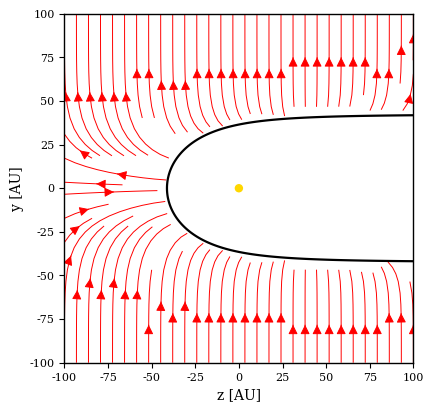
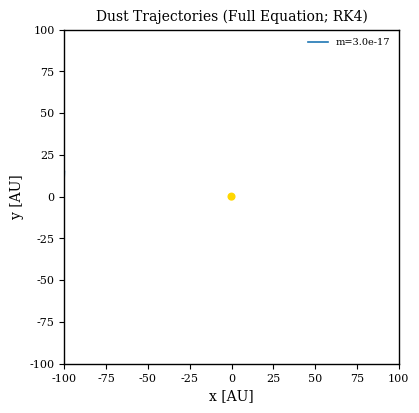
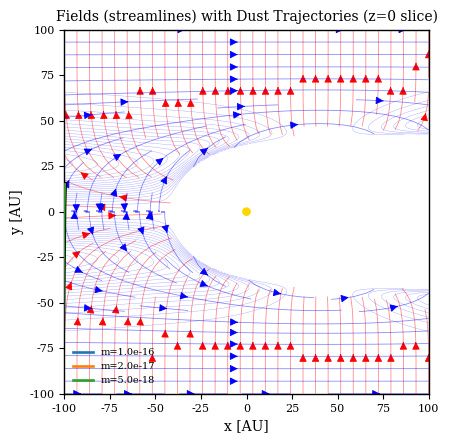
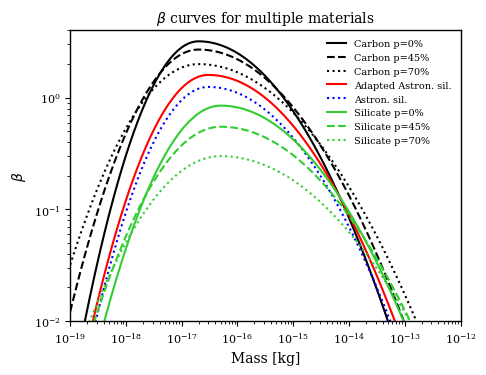
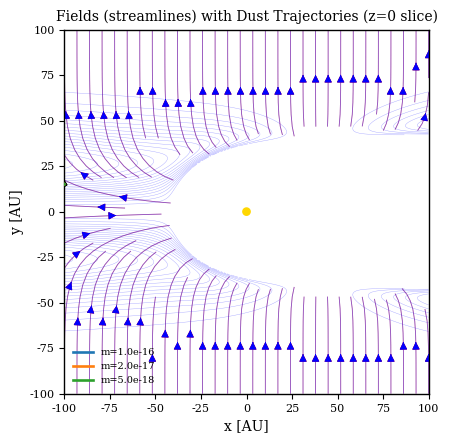
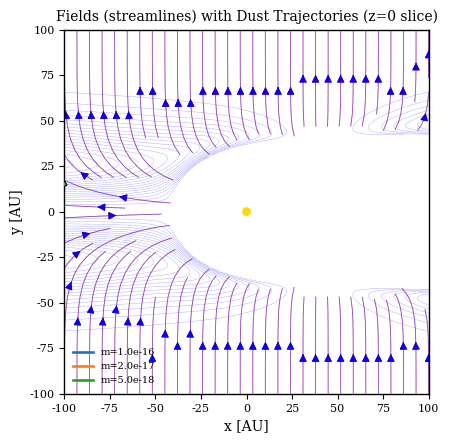
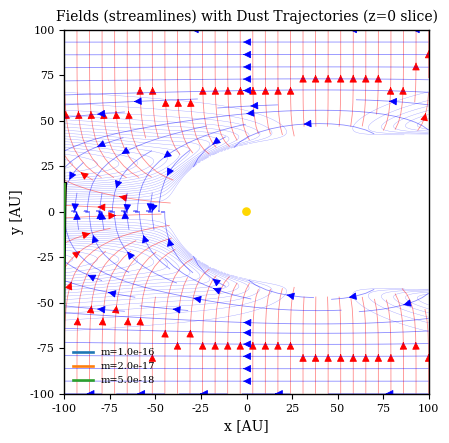
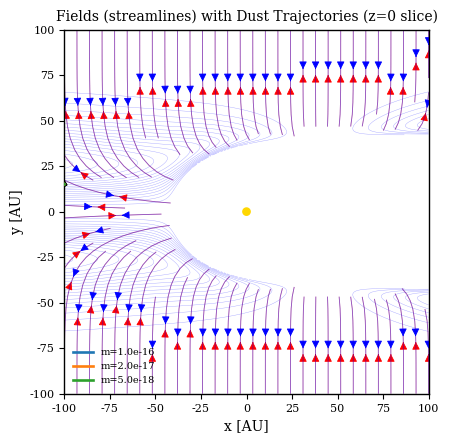

Source code (Python) for these figures, in order:
#!/usr/bin/env python3
import numpy as np
import matplotlib.pyplot as plt
from matplotlib import rcParams

# ============================================================
# Compact A&A journal style
# ============================================================

rcParams.update({
    "font.family": "serif",
    "font.size": 9,
    "axes.labelsize": 10,
    "axes.titlesize": 10,
    "xtick.labelsize": 8,
    "ytick.labelsize": 8,
    "axes.linewidth": 1.0,
    "figure.dpi": 200
})

# ============================================================
# Constants
# ============================================================

G      = 6.67430e-11
M_sun  = 1.98847e30
GM     = G*M_sun
AU     = 1.496e11
c      = 299792458.0

v_inf  = 26e3
w_vec  = np.array([400e3, 0.0, 0.0])

B0     = 3.5e-9
v0     = 400e3

E0x = 0.0
E0y = 1.0   # or -1.0 if you want downward
B0x = 1.0
B0y = 0.0

# ============================================================
# Magnetic field rotation angle (radians)
# ============================================================

B_ROTATION = 0.0

# ============================================================
# Parameter sweep configuration
# ============================================================

B_ROTATIONS = [0.0, np.pi/2, np.pi, 3*np.pi/2]
B_STRENGTHS = [2.0e-9, 3.5e-9, 5.0e-9]

# ============================================================
# Ionopause geometry
# ============================================================

z0 = (40.0/np.sqrt(2.0)) * AU

# ============================================================
# Utility functions
# ============================================================

def rotate_about_z(vec, theta):
    cth = np.cos(theta)
    sth = np.sin(theta)
    R = np.array([[ cth, -sth, 0.0],
                  [ sth,  cth, 0.0],
                  [ 0.0,  0.0, 1.0]])
    return np.tensordot(R, vec, axes=(1, 0))


def find_extreme_mass(beta_func):
    mgrid = np.logspace(-19, -12, 5000)
    beta_vals = beta_func(mgrid)
    idx = np.argmax(beta_vals)
    return mgrid[idx], beta_vals[idx]


def asym_log(m, peak, m0, sL, sR):
    logm = np.log10(m)
    logm0 = np.log10(m0)
    sigma = np.where(logm < logm0, sL, sR)
    return peak*np.exp(-(logm-logm0)**2/(2*sigma**2))


def charge_from_mass(m):
    rho = 3000.0
    a = (3*m/(4*np.pi*rho))**(1/3)
    phi = 5.0
    eps0 = 8.854e-12
    return 4*np.pi*eps0*a*phi


def set_stream_alpha(sp, alpha):
    if hasattr(sp, "lines") and sp.lines is not None:
        sp.lines.set_alpha(alpha)
    if hasattr(sp, "arrows") and sp.arrows is not None:
        arrows = sp.arrows
        if hasattr(arrows, "set_alpha"):
            arrows.set_alpha(alpha)
        else:
            try:
                for a in arrows:
                    a.set_alpha(alpha)
            except TypeError:
                pass

# ============================================================
# Beta curves
# ============================================================

def beta_carbon_0(m):  return asym_log(m,3.2,2e-17,0.6,1.0)
def beta_carbon_45(m): return asym_log(m,2.7,2e-17,0.7,1.1)
def beta_carbon_70(m): return asym_log(m,2.0,2e-17,0.8,1.2)

def beta_silicate_0(m):  return asym_log(m,0.85,5e-17,0.7,1.1)
def beta_silicate_45(m): return asym_log(m,0.55,5e-17,0.8,1.2)
def beta_silicate_70(m): return asym_log(m,0.30,5e-17,0.9,1.3)

def beta_astrosil(m): return asym_log(m,1.25,3e-17,0.65,1.05)
def beta_adapted(m):  return asym_log(m,1.6,3e-17,0.65,1.05)

# ============================================================
# Field model
# ============================================================

def compute_fields(x, y, z=0.0, B_rotation=0.0):
    x = np.asarray(x)
    y = np.asarray(y)
    z = np.asarray(z)

    if z.shape == ():
        z = z + np.zeros_like(x)

    x = x - 40*AU
    r2 = x**2 + y**2
    r  = np.sqrt(r2)
    R  = np.sqrt(r2 + z**2)

    r_safe = np.where(r == 0.0, 1e-30, r)
    R_safe = np.where(R == 0.0, 1e-30, R)

    r = np.sqrt(r2)
    r_safe = np.where(r == 0.0, 1e-30, r)

    # Use x as heliospheric axis so the z=0 slice shows the paraboloid
    # Shift so nose is near origin (tune if needed)
    # Move the nose left of the Sun
    # Nose location
    x_nose = -60 * AU

    # Shift coordinates so the cavity nose sits at x_nose
    x_ax = x - x_nose

    # Cylindrical radius about the x-axis
    r2 = y**2 + z**2
    R  = np.sqrt(x_ax**2 + r2)
    R_safe = np.where(R == 0.0, 1e-30, R)

    # Rounded comet-like cavity opening to +x
    z0_eff = 0.75 * z0
    S2 = r2 + 2.0 * z0_eff**2 * (-x_ax / R_safe - 1.0)

    cavity = S2 <= 0.0
    S = np.sqrt(np.where(cavity, np.nan, S2))

    # Distance-like coordinate outside the cavity
    S_pos = np.sqrt(np.maximum(S2, 0.0))

    # Relaxation length: larger = fields stay distorted farther away
    L_relax = 35.0 * AU

    # f = 1 near boundary, f -> 0 far away
    f = np.exp(-(S_pos / L_relax)**2)
    f = np.where(cavity, np.nan, f)

    prefE = (B0*v0)/(c*r_safe)

    with np.errstate(divide="ignore", invalid="ignore"):
        A = (-S/(r_safe**2) + 1.0/S - (z0**2 * z)/(R_safe**3 * S))
        Ex = prefE * (A * x * y)
        Ey = prefE * (S + A * (y**2))
        Ez = prefE * ((z0**2 * r2)/(R_safe**3 * S) * y)

    Ex = np.where(cavity, np.nan, Ex)
    Ey = np.where(cavity, np.nan, Ey)
    Ez = np.where(cavity, np.nan, Ez)

    with np.errstate(divide="ignore", invalid="ignore"):
        denom = r_safe * (-1.0 + (z0**2 * z)/(R_safe**3))
        tiny = 1e-30
        denom = np.where(np.abs(denom) < tiny,
                         np.where(denom >= 0, tiny, -tiny),
                         denom)
        prefB = B0 / denom
        Bx = prefB * (-S + (S/(r_safe**2) - 1.0/S +
             (z0**2 * z)/(S * R_safe**3)) * (y**2))
        By = prefB * ((-S/(r_safe**2) + 1.0/S -
             (z0**2 * z)/(S * R_safe**3)) * (x * y))
        Bz = np.zeros_like(Bx)

    Bx = np.where(cavity, np.nan, Bx)
    By = np.where(cavity, np.nan, By)
    Bz = np.where(cavity, np.nan, Bz)

    # Normalize distorted fields before blending
    Emag = np.sqrt(Ex**2 + Ey**2)
    Bmag = np.sqrt(Bx**2 + By**2)

    Emag_safe = np.where((~np.isfinite(Emag)) | (Emag == 0.0), 1.0, Emag)
    Bmag_safe = np.where((~np.isfinite(Bmag)) | (Bmag == 0.0), 1.0, Bmag)

    Ex_d = Ex / Emag_safe
    Ey_d = Ey / Emag_safe
    Bx_d = Bx / Bmag_safe
    By_d = By / Bmag_safe

    # Blend distorted fields near cavity with uniform far-field components
    Ex = f * Ex_d + (1.0 - f) * E0x
    Ey = f * Ey_d + (1.0 - f) * E0y

    Bx = f * Bx_d + (1.0 - f) * B0x
    By = f * By_d + (1.0 - f) * B0y

    E = np.stack((Ex, Ey, Ez), axis=0)
    B = np.stack((Bx, By, Bz), axis=0)


    if B_rotation != 0.0:
        B = rotate_about_z(B, B_rotation)

    return E, B

# ============================================================
# Dynamics
# ============================================================

def acceleration(state, m, Q, beta_func):
    x, y, z, vx, vy, vz = state

    r_vec = np.array([x, y, z], dtype=float)
    v_vec = np.array([vx, vy, vz], dtype=float)

    r = np.linalg.norm(r_vec)
    if not np.isfinite(r) or r < 1e-30:
        r = 1e-30

    beta = float(beta_func(m))
    a_grav = -GM*(1.0-beta)*r_vec/(r**3)

    E, B = compute_fields(x, y, z, B_rotation=B_ROTATION)
    E = np.asarray(E, dtype=float).reshape(3,)
    B = np.asarray(B, dtype=float).reshape(3,)

    Q_eff = charge_from_mass(m)
    a_L = (Q_eff/m) * (E + np.cross(v_vec, B))

    a_total = a_grav + a_L

    return np.array([vx, vy, vz,
                     a_total[0], a_total[1], a_total[2]],
                     dtype=float)




def rk4_step(state, dt, m, Q, beta_func):
    k1 = acceleration(state,               m, Q, beta_func)
    k2 = acceleration(state + 0.5*dt*k1,   m, Q, beta_func)
    k3 = acceleration(state + 0.5*dt*k2,   m, Q, beta_func)
    k4 = acceleration(state + dt*k3,       m, Q, beta_func)
    return state + dt*(k1 + 2*k2 + 2*k3 + k4)/6.0


def integrate(m, Q, beta_func):
    state = np.array([-100*AU, 15*AU, 0.0,
                       v_inf, 0.0, 0.0], dtype=float)

    dt   = 5e5
    tmax = 5e10
    traj = []

    t = 0.0
    while t < tmax:
        traj.append(state.copy())
        rr = np.linalg.norm(state[:3])
        if rr < 5*AU or rr > 150*AU:
            break
        state = rk4_step(state, dt, m, Q, beta_func)
        t += dt
        if not np.all(np.isfinite(state)):
            break

    return np.array(traj)

# ============================================================
# Plotting functions (UNCHANGED behavior)
# ============================================================

def plot_fields():
    x = np.linspace(-100*AU, 100*AU, 320)
    y = np.linspace(-100*AU, 100*AU, 320)
    X, Y = np.meshgrid(x, y)

    E, B = compute_fields(X, Y, 0.0, B_rotation=B_ROTATION)
    Ex, Ey = E[0], E[1]
    Bx, By, Bz = B[0], B[1], B[2]

    fig, ax = plt.subplots(figsize=(4.6, 4.2))

    spE = ax.streamplot(X/AU, Y/AU, Ex, Ey,
                        color="red", density=1.0,
                        linewidth=0.7, arrowsize=1.4)
    
        # --- cavity boundary (same geometry as in compute_fields) ---
    z0_eff = 0.75 * z0

    # Must match the coordinate shifts used in compute_fields
    Xs = X - 40*AU
    x_nose = -60 * AU
    Xax = Xs - x_nose

    # z = 0 slice, so cylindrical radius about x-axis is just |y|
    r2_cav = Y**2
    R_cav = np.sqrt(Xax**2 + r2_cav)
    R_cav = np.where(R_cav == 0.0, 1e-30, R_cav)

    S2_cav = r2_cav + 2.0 * z0_eff**2 * (-Xax / R_cav - 1.0)

    ax.contour(X/AU, Y/AU, S2_cav,
               levels=[0.0], colors="black",
               linewidths=1.6, zorder=5)
    # spB = ax.streamplot(X/AU, Y/AU, Bx, By,
                        # color="blue", density=1.0,
                        # linewidth=0.7, arrowsize=1.4)

    Bmag = np.sqrt(Bx**2 + By**2 + Bz**2)
    # ax.contour(X/AU, Y/AU, Bmag,
    #            levels=18, colors="blue",
    #            linewidths=0.35, alpha=0.55)

    

    sun = plt.Circle((0,0), 2,
                     color="gold", zorder=6)
    ax.add_artist(sun)

    ax.set_xlim(-100,100)
    ax.set_ylim(-100,100)
    ax.set_aspect("equal")
    ax.set_xlabel("z [AU]")
    ax.set_ylabel("y [AU]")
    # ax.set_title("Electric (red) & Magnetic (blue) Fields (z=0 slice)")

    plt.tight_layout()
    plt.show()


def plot_trajectories():
    m_extreme, beta_extreme = find_extreme_mass(beta_adapted)
    print(f"Extreme beta = {beta_extreme:.3f} at m = {m_extreme:.3e} kg")

    masses = [m_extreme]
    Q = 1e-16

    fig, ax = plt.subplots(figsize=(4.6, 4.2))

    for m in masses:
        traj = integrate(m, Q, beta_adapted)
        if traj.size == 0:
            continue
        ax.plot(traj[:,0]/AU, traj[:,1]/AU,
                lw=1.2, label=f"m={m:.1e}")

    sun = plt.Circle((0,0), 2,
                     color="gold", zorder=5)
    ax.add_artist(sun)

    

    ax.set_xlim(-100,100)
    ax.set_ylim(-100,100)
    ax.set_aspect("equal")
    ax.set_xlabel("x [AU]")
    ax.set_ylabel("y [AU]")
    ax.legend(fontsize=7, frameon=False)
    ax.set_title("Dust Trajectories (Full Equation; RK4)")

    plt.tight_layout()
    plt.show()


def plot_fields_with_trajectories():
    x = np.linspace(-100*AU, 100*AU, 320)
    y = np.linspace(-100*AU, 100*AU, 320)
    X, Y = np.meshgrid(x, y)

    E, B = compute_fields(X, Y, 0.0,
                          B_rotation=B_ROTATION)
    Ex, Ey = E[0], E[1]
    Bx, By, Bz = B[0], B[1], B[2]

    fig, ax = plt.subplots(figsize=(4.9, 4.5))

    spE = ax.streamplot(X/AU, Y/AU, Ex, Ey,
                        color="red", density=1.0,
                        linewidth=0.60, arrowsize=1.15, zorder=1)
    spB = ax.streamplot(X/AU, Y/AU, Bx, By,
                        color="blue", density=1.0,
                        linewidth=0.60, arrowsize=1.15, zorder=2)

    set_stream_alpha(spE, 0.45)
    set_stream_alpha(spB, 0.45)

    Bmag = np.sqrt(Bx**2 + By**2 + Bz**2)
    ax.contour(X/AU, Y/AU, Bmag,
               levels=18, colors="blue",
               linewidths=0.30, alpha=0.35, zorder=0)

    

    masses = [1e-16, 2e-17, 5e-18]
    Q = 1e-16

    for m in masses:
        traj = integrate(m, Q, beta_adapted)
        if traj.size == 0:
            continue

        xtraj = traj[:,0]/AU
        ytraj = traj[:,1]/AU

        ax.plot(xtraj, ytraj,
                lw=3.2, color="k", zorder=7)
        ax.plot(xtraj, ytraj,
                lw=1.9, zorder=8,
                label=f"m={m:.1e}")

    sun = plt.Circle((0,0), 2,
                     color="gold", zorder=9)
    ax.add_artist(sun)

    ax.set_xlim(-100,100)
    ax.set_ylim(-100,100)
    ax.set_aspect("equal")
    ax.set_xlabel("x [AU]")
    ax.set_ylabel("y [AU]")
    ax.legend(fontsize=7,
              frameon=False, loc="lower left")
    ax.set_title("Fields (streamlines) with Dust Trajectories (z=0 slice)")

    plt.tight_layout()
    plt.show()


def plot_beta_curves():
    m = np.logspace(-19, -12, 600)

    fig, ax = plt.subplots(figsize=(4.9, 3.8))

    ax.loglog(m, beta_carbon_0(m),'k-',label='Carbon p=0%')
    ax.loglog(m, beta_carbon_45(m),'k--',label='Carbon p=45%')
    ax.loglog(m, beta_carbon_70(m),'k:',label='Carbon p=70%')

    ax.loglog(m, beta_adapted(m),'r-',label='Adapted Astron. sil.')
    ax.loglog(m, beta_astrosil(m),'b:',label='Astron. sil.')

    ax.loglog(m, beta_silicate_0(m),
              color='limegreen',label='Silicate p=0%')
    ax.loglog(m, beta_silicate_45(m),
              color='limegreen',linestyle='--',
              label='Silicate p=45%')
    ax.loglog(m, beta_silicate_70(m),
              color='limegreen',linestyle=':',
              label='Silicate p=70%')

    ax.set_xlabel("Mass [kg]")
    ax.set_ylabel(r"$\beta$")
    ax.set_xlim(1e-19,1e-12)
    ax.set_ylim(1e-2,4)
    ax.legend(fontsize=7,frameon=False,
              loc="upper right")
    ax.set_title(r"$\beta$ curves for multiple materials")

    plt.tight_layout()
    plt.show()

# ============================================================
# Parameter sweep
# ============================================================

def run_parameter_sweep():
    global B_ROTATION, B0

    original_rotation = B_ROTATION
    original_B0 = B0

    for B_rot in B_ROTATIONS:
        for B_strength in B_STRENGTHS:

            print("\n====================================")
            print(f"B rotation = {B_rot:.2f} rad")
            print(f"B strength = {B_strength:.2e} T")
            print("====================================")

            B_ROTATION = B_rot
            B0 = B_strength

            plot_fields_with_trajectories()

    B_ROTATION = original_rotation
    B0 = original_B0

# ============================================================
# Run everything
# ============================================================

if __name__ == "__main__":
    # B_ROTATION = np.pi/4
    # plot_fields()

    plot_fields()
    plot_trajectories()
    plot_fields_with_trajectories()
    plot_beta_curves()
    run_parameter_sweep()
